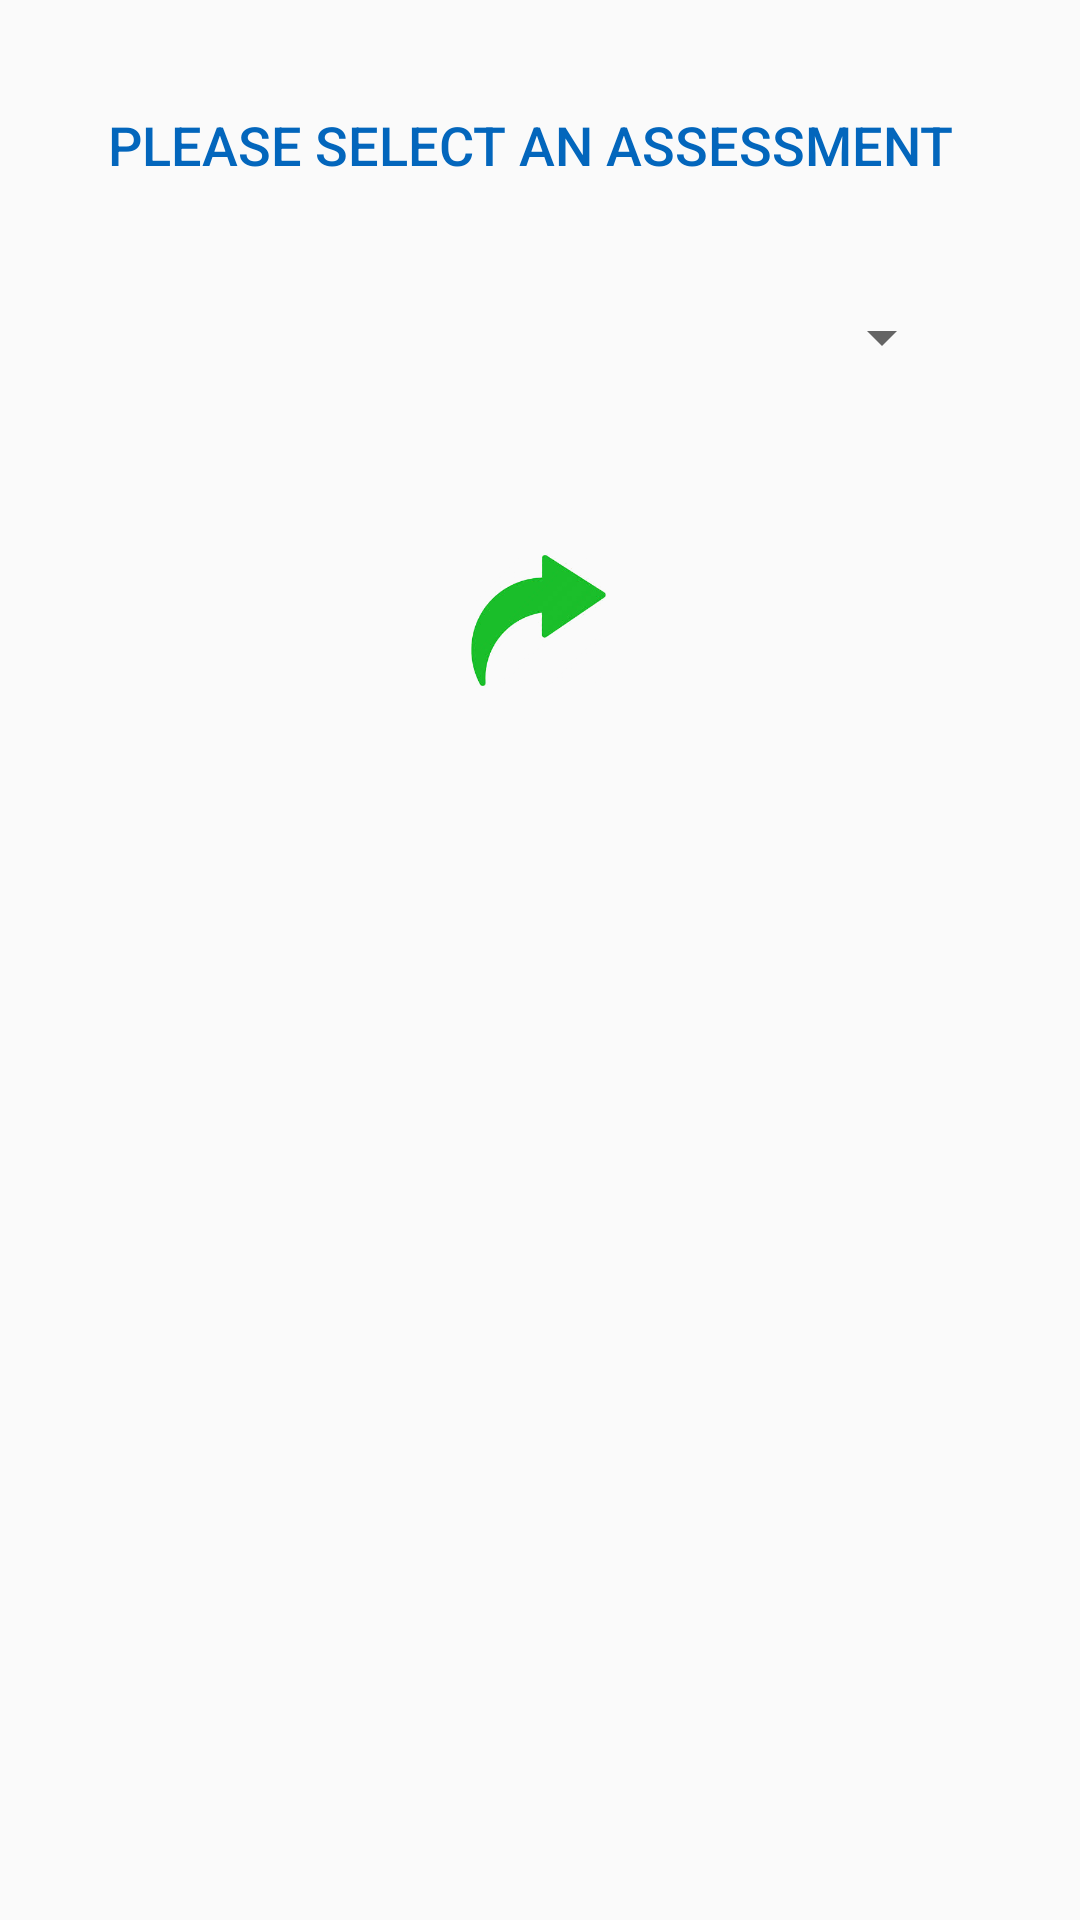

The Android layout XML behind this screen, and the referenced resources:
<!-- AndroidManifest.xml: application theme AppTheme -->
<!-- res/layout/content_beneficiary__assessments.xml -->
<?xml version="1.0" encoding="utf-8"?>
<RelativeLayout xmlns:android="http://schemas.android.com/apk/res/android"
    xmlns:app="http://schemas.android.com/apk/res-auto"
    xmlns:tools="http://schemas.android.com/tools"
    android:layout_width="match_parent"
    android:layout_height="match_parent"
    android:paddingBottom="@dimen/activity_vertical_margin"
    android:paddingLeft="@dimen/activity_horizontal_margin"
    android:paddingRight="@dimen/activity_horizontal_margin"
    tools:context=".ui.SelectAssessment"
    android:paddingTop="@dimen/activity_vertical_margin"
    app:layout_behavior="@string/appbar_scrolling_view_behavior">

    <LinearLayout
        android:layout_width="match_parent"
        android:layout_height="wrap_content"
        android:orientation="vertical">

        <TableLayout
            android:layout_width="match_parent"
            android:layout_height="wrap_content" >

            <TableRow
                android:id="@+id/tableRow1"
                android:layout_width="match_parent"
                android:layout_height="wrap_content"
                android:layout_margin="20dp" >

                <TextView
                    android:id="@+id/textView0"
                    android:layout_width="wrap_content"
                    android:layout_height="wrap_content"
                    android:ellipsize="end"
                    android:layout_weight="1"
                    android:textAppearance="@style/TextAppearance.AppCompat.Title"
                    android:textSize="18sp"
                    android:textColor="@color/colorPrimaryDark"
                    android:text="PLEASE SELECT AN ASSESSMENT" />

            </TableRow>

            <TableRow
                android:id="@+id/tableRow2"
                android:layout_width="match_parent"
                android:layout_height="wrap_content"
                android:layout_margin="20dp" >

                <Spinner
                    android:textAlignment="center"
                    android:id="@+id/spinnerAssessments"
                    android:layout_width="match_parent"
                    android:layout_height="wrap_content" />

            </TableRow>

            <TableRow
                android:id="@+id/tableRow3"
                android:layout_width="wrap_content"
                android:layout_height="wrap_content"
                android:layout_marginTop="40sp" >

                <ImageView
                    android:clickable="true"
                    android:onClick="promptDialog"
                    android:id="@+id/assess_arrow"
                    android:layout_width="0.0dip"
                    android:layout_height="45sp"
                    android:layout_marginRight="1sp"
                    android:layout_weight="1.0"
                    android:src="@drawable/forwardqq" />

            </TableRow>



        </TableLayout>



    </LinearLayout>



</RelativeLayout>
<!-- resources referenced by this layout -->
<resources>
  <color name="colorPrimaryDark">#0366bc</color>
  <dimen name="activity_horizontal_margin">16dp</dimen>
  <dimen name="activity_vertical_margin">16dp</dimen>
  <!-- drawable forwardqq: png bitmap (drawable, 30139 bytes) -->
  <style name="AppTheme" parent="Theme.AppCompat.Light.NoActionBar">
          
          <item name="colorPrimary">@color/colorPrimary</item>
          <item name="colorPrimaryDark">@color/colorPrimaryDark</item>
          <item name="colorAccent">@color/colorAccent</item>
      </style>
  <color name="colorPrimary">#1e88e5</color>
  <color name="colorAccent">#FF4081</color>
</resources>
